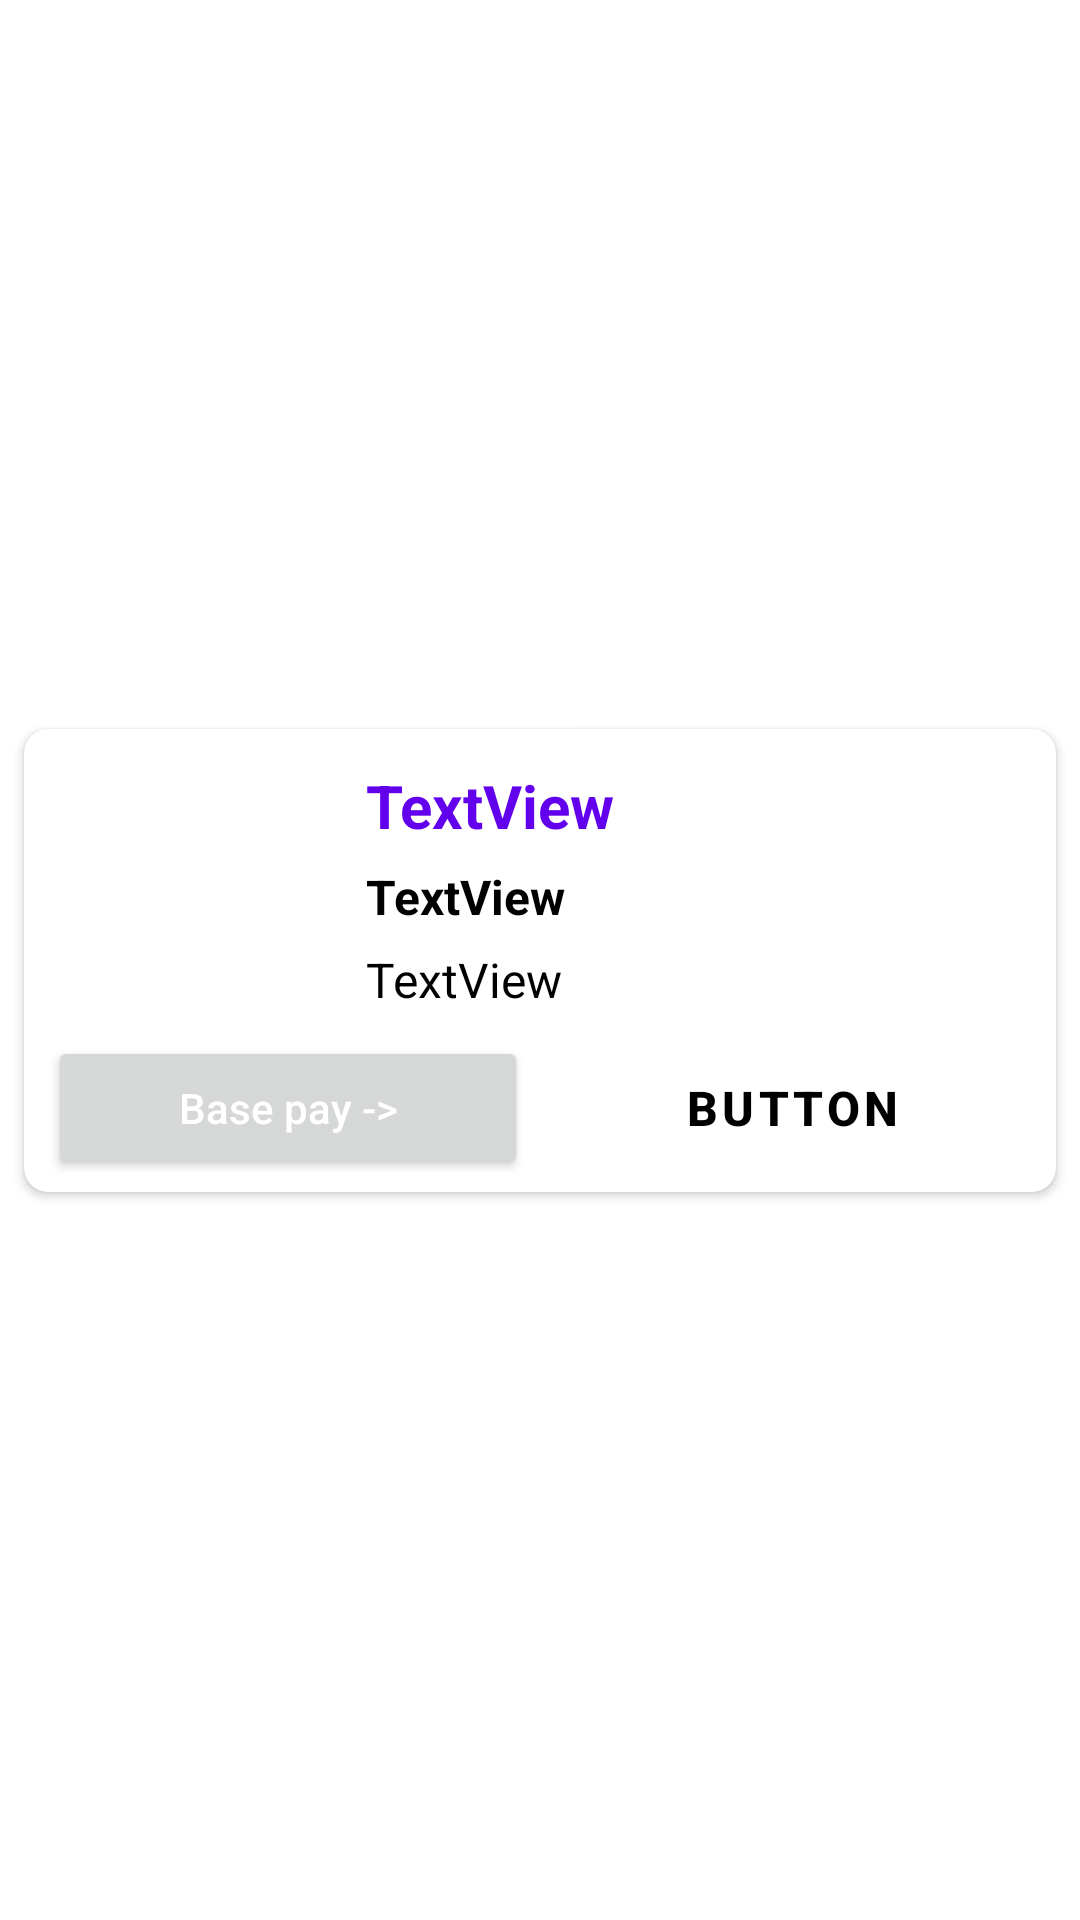

The Android layout XML behind this screen, and the referenced resources:
<!-- AndroidManifest.xml: application theme Theme.Tkart -->
<!-- res/layout/layout_product_item.xml -->
<?xml version="1.0" encoding="utf-8"?>
<androidx.constraintlayout.widget.ConstraintLayout
    xmlns:android="http://schemas.android.com/apk/res/android"
    xmlns:app="http://schemas.android.com/apk/res-auto"
    xmlns:tools="http://schemas.android.com/tools"
    android:layout_width="match_parent"
    android:layout_height="wrap_content">

    <androidx.cardview.widget.CardView
        android:id="@+id/cardView2"
        android:layout_width="match_parent"
        android:layout_height="wrap_content"
        app:cardCornerRadius="8dp"
        android:layout_margin="8dp"
        app:layout_constraintTop_toTopOf="parent"
        app:layout_constraintBottom_toBottomOf="parent"
        app:layout_constraintEnd_toEndOf="parent"
        app:layout_constraintStart_toStartOf="parent">

        <androidx.constraintlayout.widget.ConstraintLayout
            android:layout_width="match_parent"
            android:layout_height="match_parent"
            android:padding="4dp">

            <ImageView
                android:id="@+id/imageView2"
                android:layout_width="90dp"
                android:layout_height="90dp"
                android:layout_margin="8dp"
                app:layout_constraintStart_toStartOf="parent"
                app:layout_constraintTop_toTopOf="parent"
                tools:srcCompat="@tools:sample/avatars" />

            <TextView
                android:id="@+id/textView"
                android:layout_width="0dp"
                android:layout_height="wrap_content"
                android:layout_marginStart="12dp"
                android:text="TextView"
                android:textColor="@color/design_default_color_primary"
                android:textSize="20sp"
                android:textStyle="bold"
                app:layout_constraintEnd_toEndOf="parent"
                app:layout_constraintStart_toEndOf="@+id/imageView2"
                app:layout_constraintTop_toTopOf="@+id/imageView2" />

            <TextView
                android:id="@+id/textView2"
                android:layout_width="wrap_content"
                android:layout_height="wrap_content"
                android:layout_marginTop="6dp"
                android:text="TextView"
                android:textColor="@color/black"
                android:layout_marginStart="12dp"
                android:textStyle="bold"
                android:textSize="16sp"
                app:layout_constraintStart_toEndOf="@+id/imageView2"
                app:layout_constraintTop_toBottomOf="@+id/textView" />

            <TextView
                android:id="@+id/textView3"
                android:layout_width="wrap_content"
                android:layout_height="wrap_content"
                android:text="TextView"
                android:layout_marginStart="12dp"
                android:textColor="@color/black"
                android:textSize="16sp"
                android:layout_marginTop="6dp"
                app:layout_constraintStart_toEndOf="@+id/imageView2"
                app:layout_constraintTop_toBottomOf="@+id/textView2" />

            <Button
                android:id="@+id/buttonDescribe"
                android:layout_width="0dp"
                android:layout_height="wrap_content"
                android:layout_marginHorizontal="4dp"
                android:layout_marginTop="8dp"
                android:text="Base pay ->"
                android:textAllCaps="false"
                android:textColor="@color/white"
                app:layout_constraintBottom_toBottomOf="parent"
                app:layout_constraintEnd_toStartOf="@+id/guideline2"
                app:layout_constraintStart_toStartOf="parent"
                app:layout_constraintTop_toBottomOf="@+id/textView3" />

            <Button
                android:id="@+id/button"
                style="@style/Widget.MaterialComponents.Button.OutlinedButton"
                android:layout_width="0dp"
                android:layout_height="wrap_content"
                android:layout_marginHorizontal="4dp"
                android:layout_marginTop="8dp"
                android:text="Button"
                android:textStyle="bold"
                android:textSize="16sp"
                android:textColor="@color/black"
                app:layout_constraintBottom_toBottomOf="parent"
                app:layout_constraintEnd_toEndOf="parent"
                app:layout_constraintStart_toStartOf="@+id/guideline2"
                app:layout_constraintTop_toBottomOf="@+id/textView3" />

            <androidx.constraintlayout.widget.Guideline
                android:id="@+id/guideline2"
                android:layout_width="wrap_content"
                android:layout_height="wrap_content"
                android:orientation="vertical"
                app:layout_constraintGuide_percent="0.5" />

        </androidx.constraintlayout.widget.ConstraintLayout>
    </androidx.cardview.widget.CardView>

</androidx.constraintlayout.widget.ConstraintLayout>
<!-- resources referenced by this layout -->
<resources>
  <color name="black">#FF000000</color>
  <color name="white">#FFFFFFFF</color>
  <style name="Theme.Tkart" parent="Base.Theme.Tkart" />
  <style name="Base.Theme.Tkart" parent="Theme.MaterialComponents.DayNight.DarkActionBar">
          
          <item name="colorPrimary">@color/colorPrimary</item>
          <item name="colorPrimaryVariant">@color/my_dark_primary</item>
          <item name="colorOnPrimary">@color/white</item>
          
          <item name="colorSecondary">@color/colorSecondary</item>
          <item name="colorSecondaryVariant">@color/teal_700</item>
          <item name="colorOnSecondary">@color/black</item>
          
          
      </style>
  <color name="colorPrimary">#062AF0</color>
  <color name="my_dark_primary">#9306BA</color>
  <color name="colorSecondary">#111111</color>
  <color name="teal_700">#FF018786</color>
</resources>
